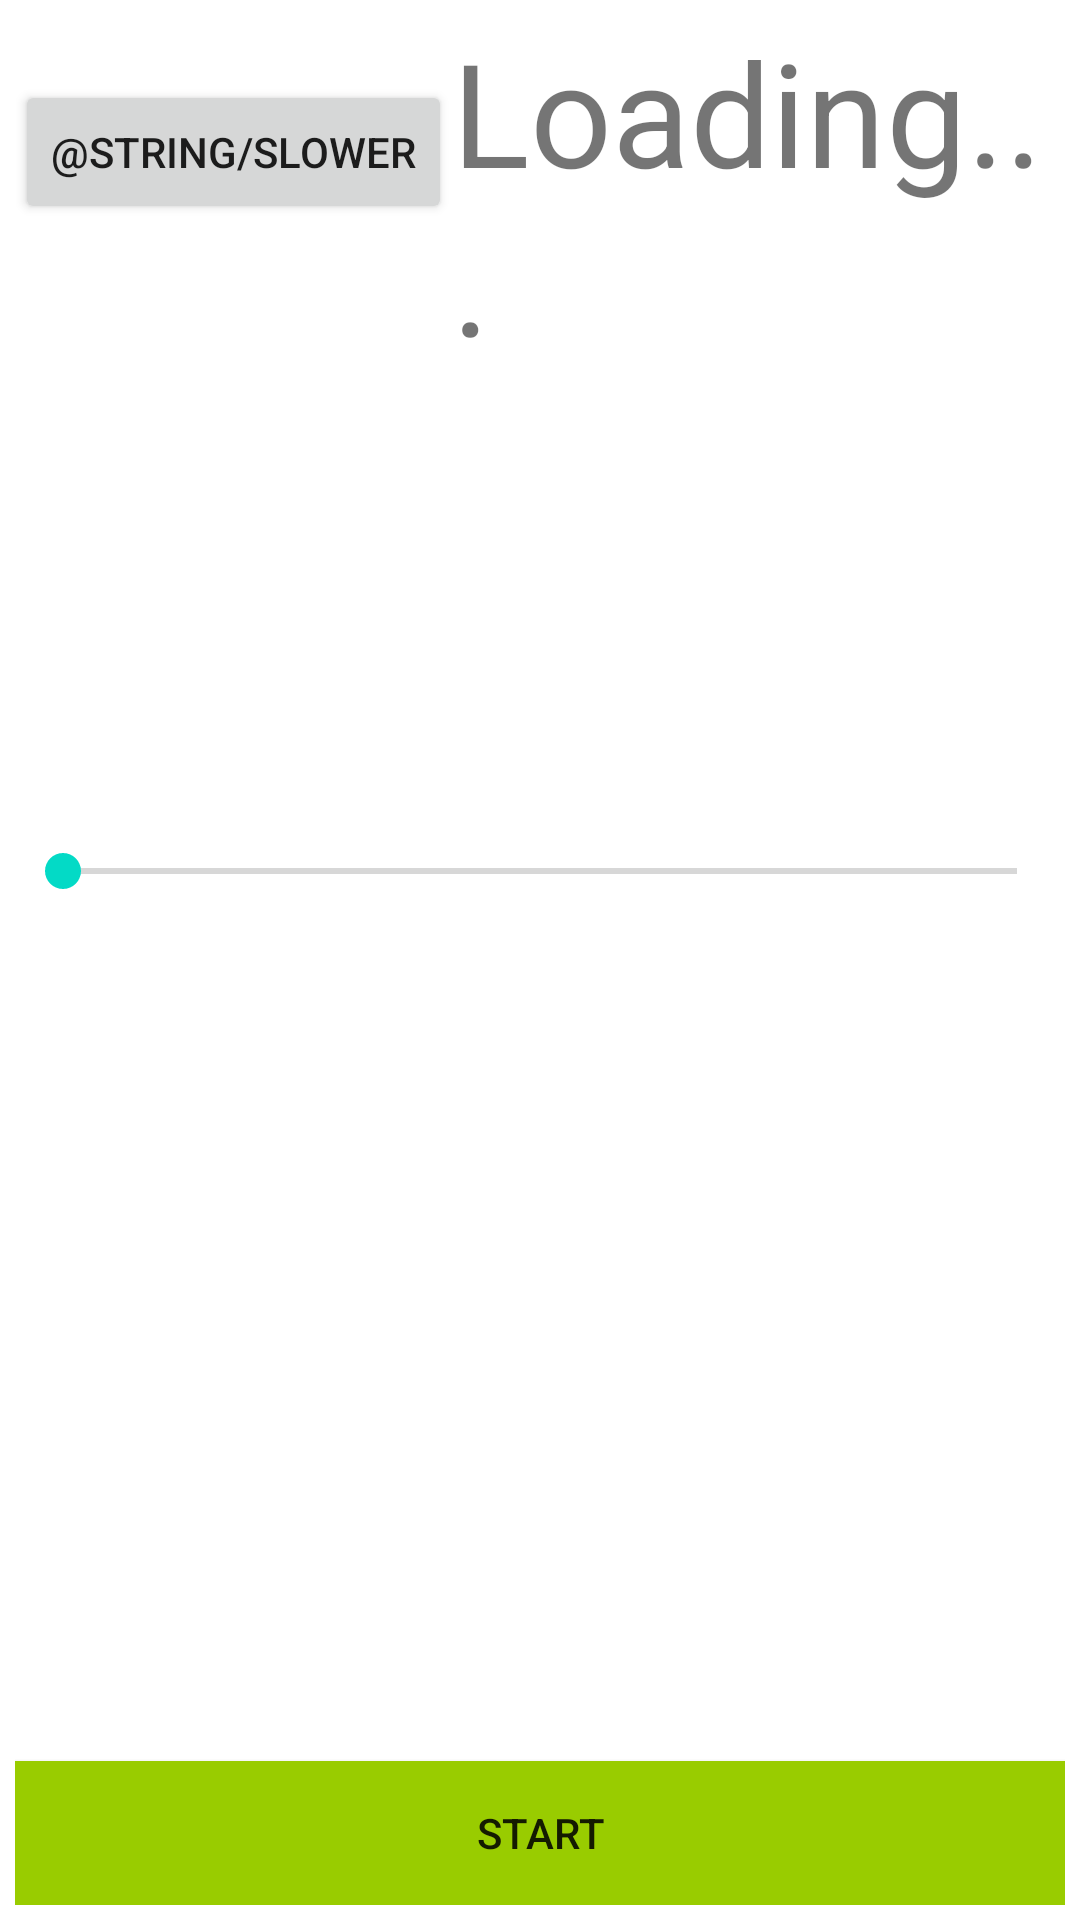

The Android layout XML behind this screen, and the referenced resources:
<!-- AndroidManifest.xml: fallback theme Theme.MaterialComponents.DayNight.NoActionBar -->
<!-- res/layout/main.xml -->
<?xml version="1.0" encoding="utf-8"?>
<RelativeLayout xmlns:android="http://schemas.android.com/apk/res/android"
       android:layout_width="match_parent"
       android:layout_height="match_parent"
       android:orientation="vertical"
       android:padding="5dp"
       >
  <LinearLayout android:id="@+id/tempo_display"
      android:layout_width="wrap_content"
      android:layout_height="wrap_content"
      >
    <Button android:id="@+id/slower_button"
	    android:layout_width="wrap_content"
	    android:layout_height="wrap_content"
	    android:onClick="slower"
	    android:longClickable="true"
	    android:text="@string/slower"
	    android:src="@android:drawable/arrow_down_float"
	    />
    <TextView android:id="@+id/tempo"
	      android:layout_width="wrap_content"
	      android:layout_height="wrap_content"
	      android:textSize="48sp"
	      android:text="Loading..."
	      />
    <Button android:id="@+id/faster_button"
	    android:layout_width="wrap_content"
	    android:layout_height="wrap_content"
	    android:onClick="faster"
	    android:longClickable="true"
	    android:text="@string/faster"
	    android:src="@android:drawable/arrow_up_float"
	    />
  </LinearLayout>

  <TextView android:id="@+id/marking"
	    android:layout_width="wrap_content"
	    android:layout_height="wrap_content"
	    android:layout_alignParentTop="true"
	    android:layout_alignParentRight="true"
	    />

  
  <SeekBar android:id="@+id/seek_bar"
	   android:layout_width="match_parent"
	   android:layout_height="wrap_content"
	   android:max="220"
	   android:layout_below="@id/tempo_display"
	   android:paddingTop="25dp"
	   android:paddingBottom="10dp"
	  />

  <Button android:id="@+id/control_button"
	  android:layout_width="match_parent"
	  android:layout_height="wrap_content"
	  android:onClick="toggle"
	  android:layout_alignParentBottom="true"
	  android:text="@string/start"
	  android:background="@android:color/holo_green_light"
	  />
</RelativeLayout>
<!-- resources referenced by this layout -->
<resources>
  <string name="start">Start</string>
</resources>
